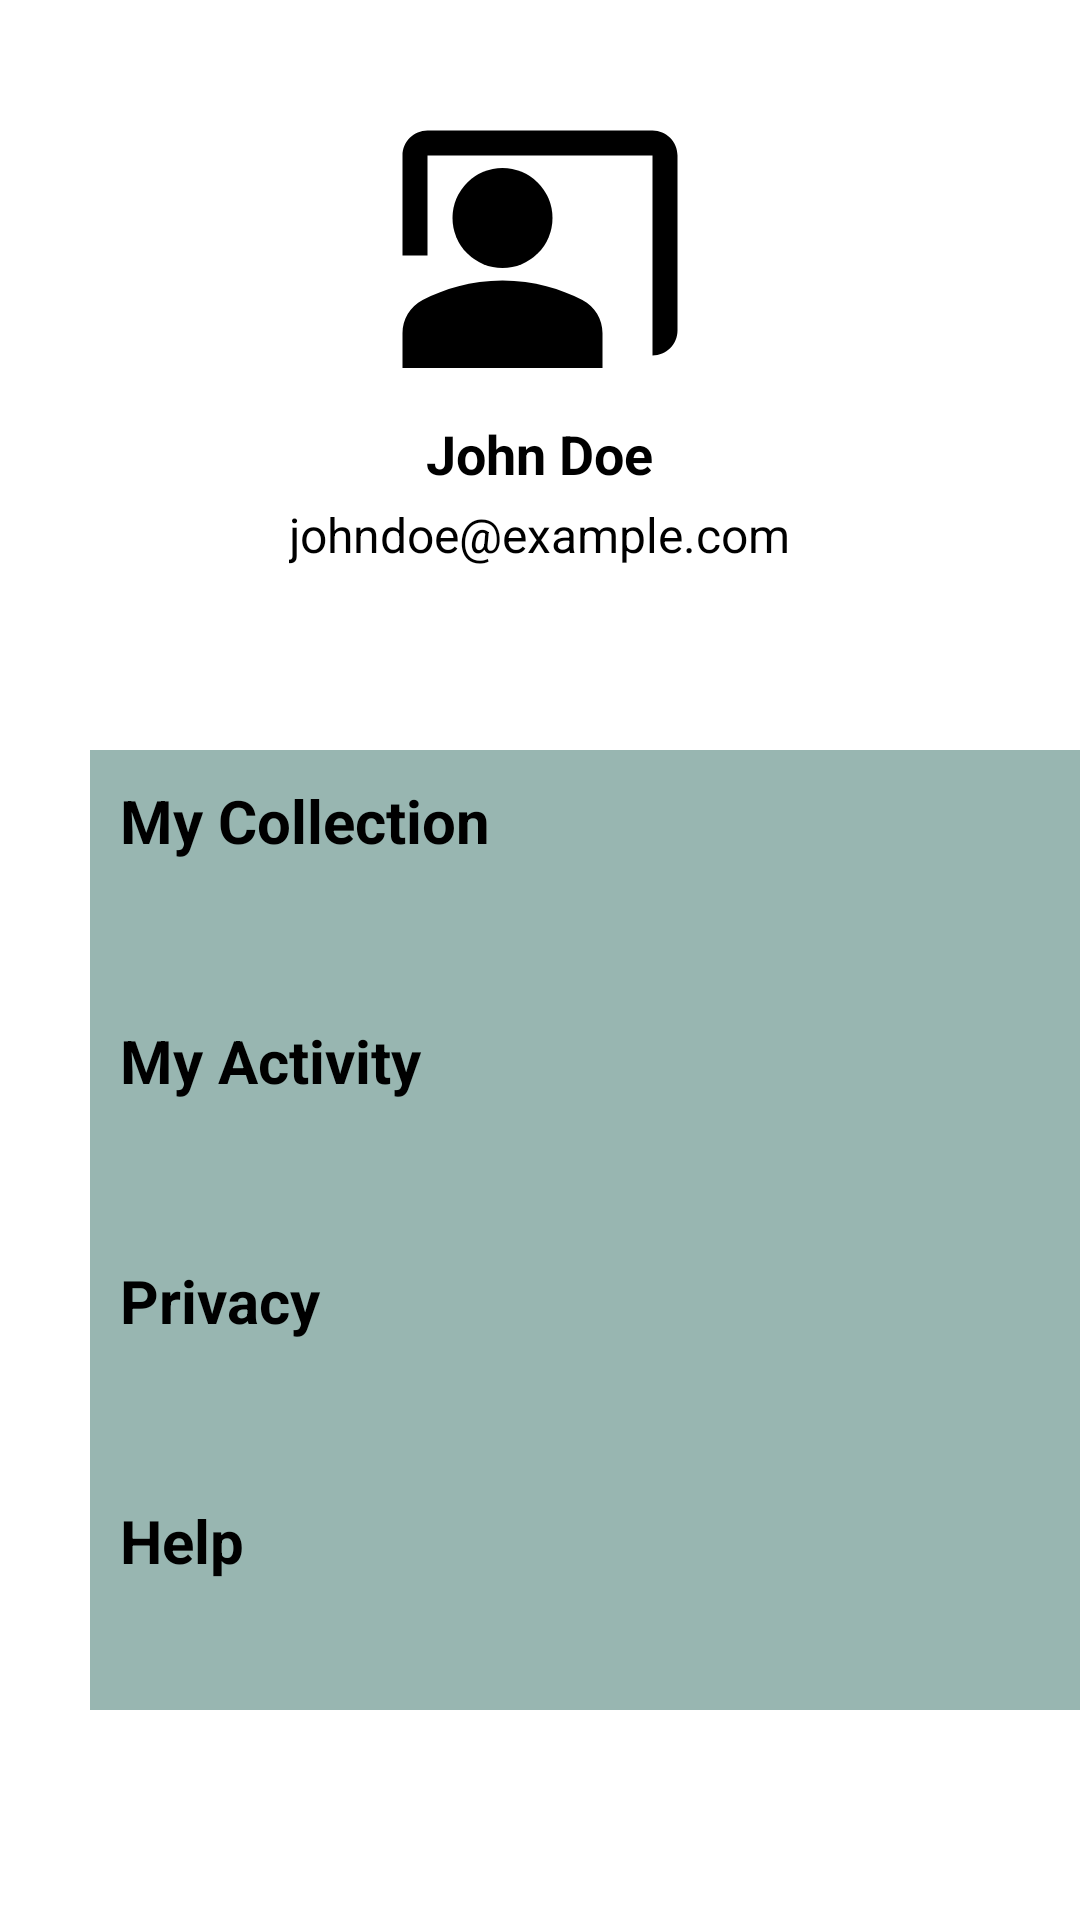

This screen was rendered from an Android layout file. Write that file and the resources it references.
<!-- AndroidManifest.xml: application theme Theme.Clothing -->
<!-- res/layout/fragment_my_profile.xml -->
<?xml version="1.0" encoding="utf-8"?>
<FrameLayout xmlns:android="http://schemas.android.com/apk/res/android"
    xmlns:tools="http://schemas.android.com/tools"
    android:layout_width="match_parent"
    android:layout_height="match_parent"
    tools:context=".MyProfileFragment">

    
    <LinearLayout
            android:id="@+id/profile_info_layout"
            android:layout_width="match_parent"
        android:layout_height="200dp"
            android:layout_marginTop="10dp"
            android:gravity="center"
            android:orientation="vertical">

            <ImageView
                android:id="@+id/profile_image"
                android:layout_width="100dp"
                android:layout_height="100dp"
                android:contentDescription="@string/profile_image"
                android:src="@drawable/baseline_co_present_24" />

            <TextView
                android:id="@+id/profile_name"
                android:layout_width="wrap_content"
                android:layout_height="wrap_content"
                android:layout_marginTop="8dp"
                android:text="@string/john_doe"
                android:textSize="18sp"
                android:textStyle="bold" />

            <TextView
                android:id="@+id/profile_email"
                android:layout_width="wrap_content"
                android:layout_height="wrap_content"
                android:layout_marginTop="4dp"
                android:text="@string/johndoe_example_com"
                android:textSize="16sp" />
        </LinearLayout>

    <LinearLayout
        android:id="@+id/profile_options_layout"
        android:layout_width="380dp"
        android:layout_height="400dp"
        android:layout_marginStart="30dp"
        android:layout_marginTop="250dp"
        android:orientation="vertical">

        <TextView
            android:id="@+id/my_collection_option"
            android:layout_width="340dp"
            android:layout_height="80dp"
            android:background="#98B6B1"
            android:drawablePadding="8dp"
            android:padding="10dp"
            android:text="@string/my_collection"
            android:textSize="20sp"
            android:textStyle="bold" />

        <TextView
            android:id="@+id/my_activity_option"
            android:layout_width="340dp"
            android:layout_height="80dp"
            android:background="#98B6B1"
            android:drawablePadding="8dp"
            android:padding="10dp"
            android:text="@string/my_activity"
            android:textSize="20sp"
            android:textStyle="bold" />

        <TextView
            android:id="@+id/privacy_option"
            android:layout_width="340dp"
            android:layout_height="80dp"
            android:background="#98B6B1"
            android:drawablePadding="8dp"
            android:padding="10dp"
            android:text="@string/privacy"
            android:textSize="20sp"
            android:textStyle="bold" />

        <TextView
            android:id="@+id/help_option"
            android:layout_width="340dp"
            android:layout_height="80dp"
            android:background="#98B6B1"
            android:drawablePadding="8dp"
            android:padding="10dp"
            android:text="@string/help"
            android:textSize="20sp"
            android:textStyle="bold" />
    </LinearLayout>

</FrameLayout>
<!-- resources referenced by this layout -->
<resources>
  <!-- drawable baseline_co_present_24 (drawable) -->
  <vector xmlns:android="http://schemas.android.com/apk/res/android"
      android:width="24dp"
      android:height="24dp"
      android:tint="#000000"
      android:viewportWidth="24"
      android:viewportHeight="24">
  
      <path
          android:fillColor="@android:color/white"
          android:pathData="M21,3H3C1.9,3 1,3.9 1,5v8h2V5h18v16c1.1,0 2,-0.9 2,-2V5C23,3.9 22.1,3 21,3z" />
  
      <path
          android:fillColor="@android:color/white"
          android:pathData="M9,10m-4,0a4,4 0,1 1,8 0a4,4 0,1 1,-8 0" />
  
      <path
          android:fillColor="@android:color/white"
          android:pathData="M15.39,16.56C13.71,15.7 11.53,15 9,15c-2.53,0 -4.71,0.7 -6.39,1.56C1.61,17.07 1,18.1 1,19.22V22h16v-2.78C17,18.1 16.39,17.07 15.39,16.56z" />
  
  </vector>
  <string name="help">Help</string>
  <string name="john_doe">John Doe</string>
  <string name="johndoe_example_com">johndoe@example.com</string>
  <string name="my_activity">My Activity</string>
  <string name="my_collection">My Collection</string>
  <string name="privacy">Privacy</string>
  <string name="profile_image">profile image</string>
</resources>
